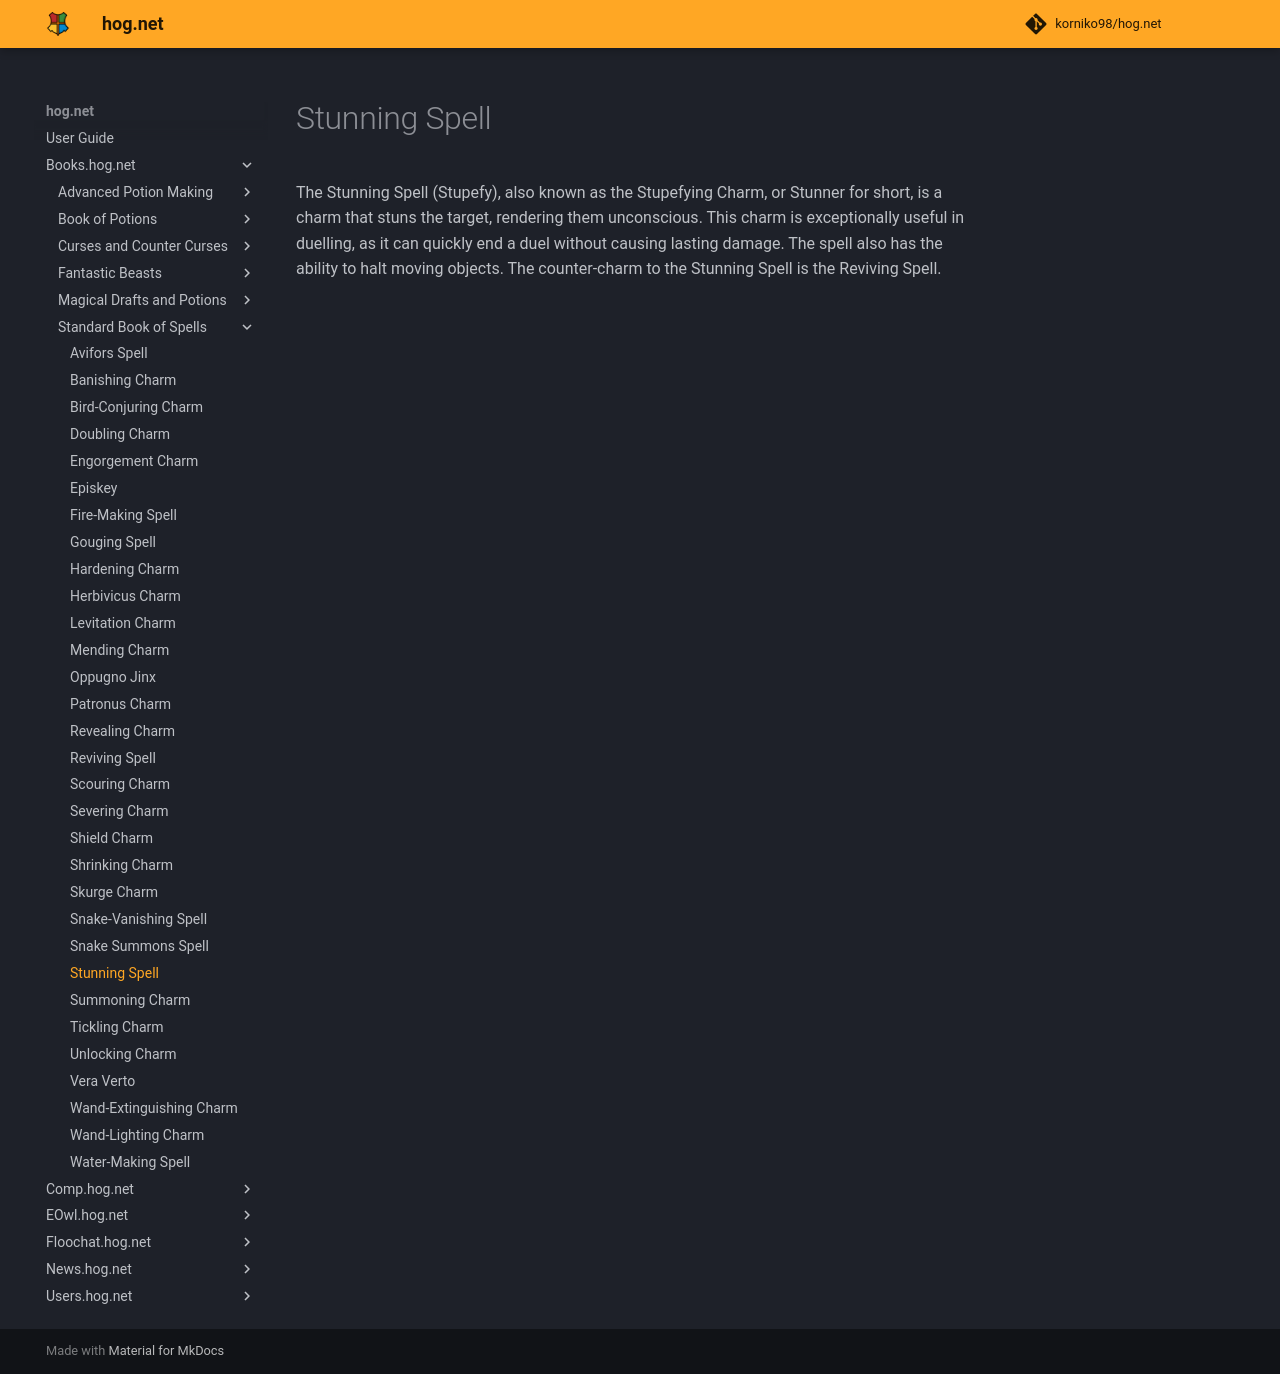

repository: korniko98/hog.net · page: Books.hog.net/Standard_Book_of_Spells/Stunning_Spell/index.html · generator: mkdocs

# Stunning Spell  
The Stunning Spell (Stupefy), also known as the Stupefying Charm, or Stunner for short, is a charm that stuns the target, rendering them unconscious. This charm is exceptionally useful in duelling, as it can quickly end a duel without causing lasting damage. The spell also has the ability to halt moving objects. The counter-charm to the Stunning Spell is the Reviving Spell.  
  

<meta name="robots" content="noindex, noarchive, nofollow">
